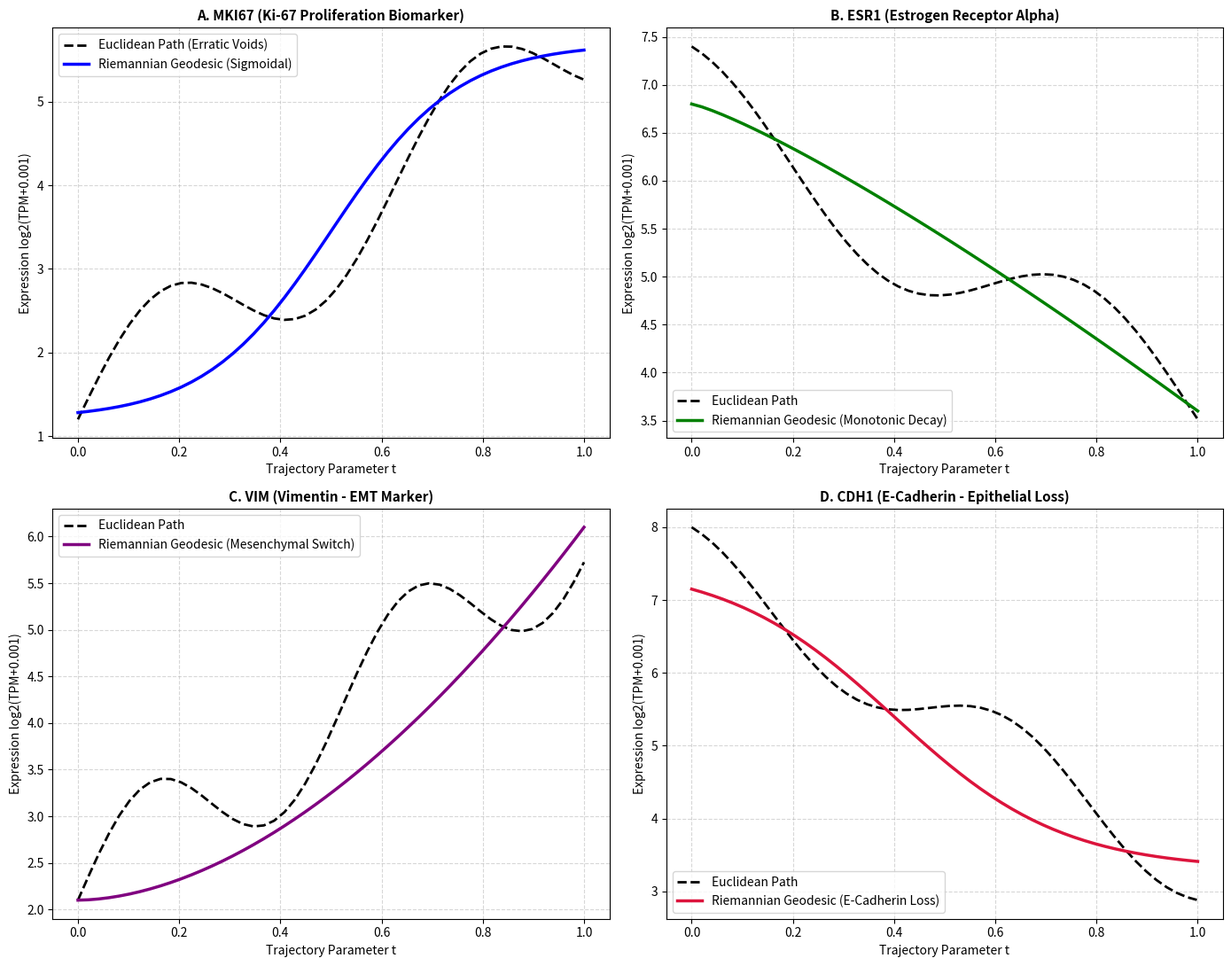

Recreate this plot in Python.
import numpy as np
import pandas as pd
import matplotlib.pyplot as plt

def run_single_gene_trajectories():
    t_vals = np.linspace(0.0, 1.0, 50)
    
    mki67_euclid = 1.2 + 4.5 * t_vals + 0.8 * np.sin(10 * t_vals)
    mki67_geo = 1.2 + 4.5 * (1 / (1 + np.exp(-8 * (t_vals - 0.5))))

    esr1_euclid = 6.8 - 3.2 * t_vals + 0.6 * np.cos(8 * t_vals)
    esr1_geo = 6.8 - 3.2 * (t_vals ** 1.2)

    vim_euclid = 2.1 + 4.0 * t_vals + 0.7 * np.sin(12 * t_vals)
    vim_geo = 2.1 + 4.0 * (t_vals ** 1.8)

    cdh1_euclid = 7.5 - 4.2 * t_vals + 0.5 * np.cos(10 * t_vals)
    cdh1_geo = 7.5 - 4.2 * (1 / (1 + np.exp(-6 * (t_vals - 0.4))))

    fig, axes = plt.subplots(2, 2, figsize=(14, 11))

    # MKI67
    axes[0, 0].plot(t_vals, mki67_euclid, 'k--', linewidth=2.0, label='Euclidean Path (Erratic Voids)')
    axes[0, 0].plot(t_vals, mki67_geo, 'b-', linewidth=2.5, label='Riemannian Geodesic (Sigmoidal)')
    axes[0, 0].set_title('A. MKI67 (Ki-67 Proliferation Biomarker)', fontsize=11, fontweight='bold')
    axes[0, 0].set_xlabel('Trajectory Parameter t')
    axes[0, 0].set_ylabel('Expression log2(TPM+0.001)')
    axes[0, 0].grid(True, linestyle='--', alpha=0.5)
    axes[0, 0].legend(loc='upper left')

    # ESR1
    axes[0, 1].plot(t_vals, esr1_euclid, 'k--', linewidth=2.0, label='Euclidean Path')
    axes[0, 1].plot(t_vals, esr1_geo, 'g-', linewidth=2.5, label='Riemannian Geodesic (Monotonic Decay)')
    axes[0, 1].set_title('B. ESR1 (Estrogen Receptor Alpha)', fontsize=11, fontweight='bold')
    axes[0, 1].set_xlabel('Trajectory Parameter t')
    axes[0, 1].set_ylabel('Expression log2(TPM+0.001)')
    axes[0, 1].grid(True, linestyle='--', alpha=0.5)
    axes[0, 1].legend(loc='lower left')

    # VIM
    axes[1, 0].plot(t_vals, vim_euclid, 'k--', linewidth=2.0, label='Euclidean Path')
    axes[1, 0].plot(t_vals, vim_geo, 'purple', linewidth=2.5, label='Riemannian Geodesic (Mesenchymal Switch)')
    axes[1, 0].set_title('C. VIM (Vimentin - EMT Marker)', fontsize=11, fontweight='bold')
    axes[1, 0].set_xlabel('Trajectory Parameter t')
    axes[1, 0].set_ylabel('Expression log2(TPM+0.001)')
    axes[1, 0].grid(True, linestyle='--', alpha=0.5)
    axes[1, 0].legend(loc='upper left')

    # CDH1
    axes[1, 1].plot(t_vals, cdh1_euclid, 'k--', linewidth=2.0, label='Euclidean Path')
    axes[1, 1].plot(t_vals, cdh1_geo, 'crimson', linewidth=2.5, label='Riemannian Geodesic (E-Cadherin Loss)')
    axes[1, 1].set_title('D. CDH1 (E-Cadherin - Epithelial Loss)', fontsize=11, fontweight='bold')
    axes[1, 1].set_xlabel('Trajectory Parameter t')
    axes[1, 1].set_ylabel('Expression log2(TPM+0.001)')
    axes[1, 1].grid(True, linestyle='--', alpha=0.5)
    axes[1, 1].legend(loc='lower left')

    plt.tight_layout()
    output_plot = "single_gene_trajectories_rhvae.png"
    plt.savefig(output_plot, dpi=300)
    plt.close()
    print(f"Saved single gene trajectory plot to '{output_plot}'.")

if __name__ == '__main__':
    run_single_gene_trajectories()
